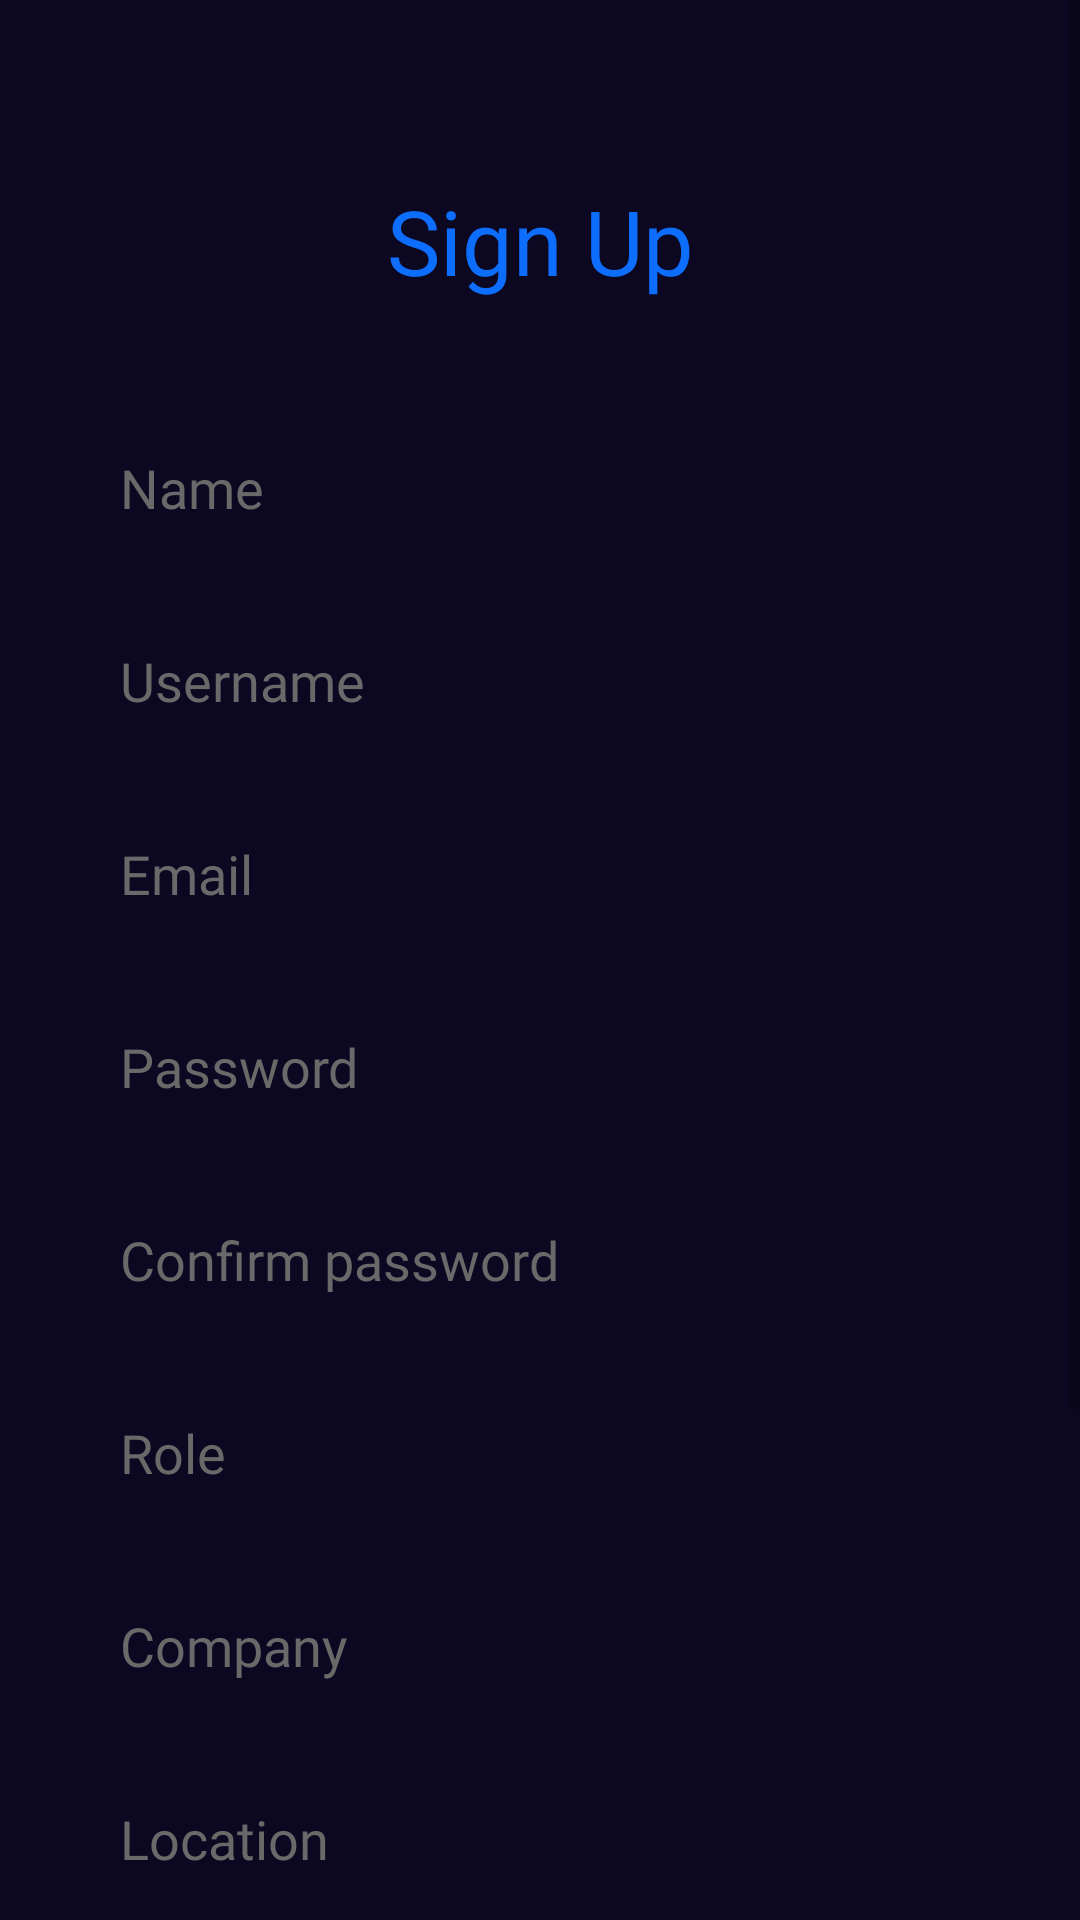

Android layout source for this screen:
<!-- AndroidManifest.xml: application theme Theme.ReconchainApp -->
<!-- res/layout/activity_signup.xml -->
<?xml version="1.0" encoding="utf-8"?>
<ScrollView xmlns:android="http://schemas.android.com/apk/res/android"
    xmlns:app="http://schemas.android.com/apk/res-auto"
    xmlns:tools="http://schemas.android.com/tools"
    android:layout_width="match_parent"
    android:layout_height="match_parent"
    android:background="@color/color1"
    tools:context=".user.signUp.signupActivity">

    <LinearLayout
        android:layout_marginTop="60dp"
        android:layout_width="match_parent"
        android:layout_height="wrap_content"
        android:layout_marginLeft="30dp"
        android:layout_marginRight="30dp"
        android:layout_centerVertical="true"
        android:orientation="vertical">

        <TextView
            android:layout_width="match_parent"
            android:layout_height="wrap_content"
            android:text="Sign Up"
            android:textColor="@color/color2"
            android:fontFamily="@font/poppins_bold"
            android:textAlignment="center"
            android:textSize="30dp"/>


        <EditText
            android:id="@+id/signup_et_name"
            android:layout_marginTop="40dp"
            android:textColorHint="@color/hint"

            android:layout_width="match_parent"
            android:layout_height="wrap_content"
            android:padding="10dp"
            android:hint="Name"
            android:background="@drawable/round_edittext"
            android:fontFamily="@font/poppins"
            android:textColor="@color/color1"
            />

        <EditText
            android:id="@+id/signup_et_username"
            android:textColorHint="@color/hint"
            android:layout_marginTop="20dp"
            android:layout_width="match_parent"
            android:layout_height="wrap_content"
            android:padding="10dp"
            android:hint="Username"
            android:background="@drawable/round_edittext"
            android:fontFamily="@font/poppins"
            android:textColor="@color/color1"/>


        <EditText
            android:id="@+id/signup_et_email"
            android:textColorHint="@color/hint"
            android:layout_marginTop="20dp"
            android:layout_width="match_parent"
            android:layout_height="wrap_content"
            android:padding="10dp"
            android:hint="Email"
            android:background="@drawable/round_edittext"
            android:fontFamily="@font/poppins"
            android:textColor="@color/color1"/>

        <EditText
            android:id="@+id/signup_et_password"
            android:textColorHint="@color/hint"
            android:layout_marginTop="20dp"
            android:layout_width="match_parent"
            android:layout_height="wrap_content"
            android:padding="10dp"
            android:inputType="textPassword"
            android:hint="Password"
            android:background="@drawable/round_edittext"
            android:fontFamily="@font/poppins"
            android:textColor="@color/color1"/>

        <EditText
            android:id="@+id/signup_et_confirmpass"
            android:layout_width="match_parent"
            android:layout_height="wrap_content"
            android:layout_marginTop="20dp"
            android:background="@drawable/round_edittext"
            android:fontFamily="@font/poppins"
            android:hint="Confirm password"
            android:inputType="textPassword"
            android:padding="10dp"
            android:textColor="@color/color1"
            android:textColorHint="@color/hint" />

        <EditText
            android:id="@+id/signup_et_role"
            android:layout_width="match_parent"
            android:layout_height="wrap_content"
            android:layout_marginTop="20dp"
            android:background="@drawable/round_edittext"
            android:drawableRight="@drawable/ic_baseline_arrow_forward_ios_24_black"
            android:editable="false"
            android:fontFamily="@font/poppins"
            android:hint="Role"
            android:padding="10dp"
            android:textColor="@color/color1"
            android:textColorHint="@color/hint" />

        <EditText

            android:id="@+id/signup_et_company"
            android:textColorHint="@color/hint"
            android:layout_marginTop="20dp"
            android:layout_width="match_parent"
            android:layout_height="wrap_content"
            android:padding="10dp"
            android:hint="Company"
            android:background="@drawable/round_edittext"
            android:fontFamily="@font/poppins"
            android:textColor="@color/color1"/>


        <EditText
            android:id="@+id/signup_et_location"
            android:layout_width="match_parent"
            android:layout_height="wrap_content"
            android:layout_marginTop="20dp"
            android:background="@drawable/round_edittext"
            android:editable="false"
            android:fontFamily="@font/poppins"
            android:hint="Location"
            android:padding="10dp"
            android:textColor="@color/color1"
            android:textColorHint="@color/hint" />

        <androidx.appcompat.widget.AppCompatButton
            android:id="@+id/signup_bt_signup"
            android:layout_width="match_parent"
            android:layout_height="wrap_content"
            android:background="@drawable/round_button"
            android:text="Sign Up"
            android:textAllCaps="false"
            android:textColor="@color/white"
            android:textSize="20dp"
            android:layout_marginTop="60dp"/>



        <RelativeLayout
            android:layout_width="match_parent"
            android:layout_height="wrap_content">

            <Button
                android:id="@+id/signup_bt_login"
                android:layout_width="wrap_content"
                android:layout_height="wrap_content"
                android:text="Log In"
                android:padding="0dp"
                android:layout_marginBottom="100dp"
                android:minHeight="0dp"
                android:minWidth="0dp"
                android:layout_marginTop="10dp"
                android:textAllCaps="false"
                android:textColor="@color/color2"
                android:fontFamily="@font/poppins_bold"
                android:background="?android:attr/selectableItemBackground"
                android:layout_centerHorizontal="true"/>
        </RelativeLayout>

    </LinearLayout>

</ScrollView>
<!-- resources referenced by this layout -->
<resources>
  <color name="color1">#0C0822</color>
  <color name="color2">#0D6EFD</color>
  <color name="hint">#696969</color>
  <color name="white">#FFFFFFFF</color>
  <!-- drawable round_button (drawable) -->
  <?xml version="1.0" encoding="utf-8"?>
  <shape xmlns:android="http://schemas.android.com/apk/res/android"
      android:shape="rectangle"
      android:padding="10dp">
  
      <solid android:color="@color/color2" />
      <corners
          android:bottomRightRadius="15dp"
          android:bottomLeftRadius="15dp"
          android:topLeftRadius="15dp"
          android:topRightRadius="15dp" />
  </shape>
  <style name="Theme.ReconchainApp" parent="Theme.MaterialComponents.Light.DarkActionBar">
          
          <item name="colorPrimary">@color/purple_500</item>
          <item name="colorPrimaryVariant">@color/purple_700</item>
          <item name="colorOnPrimary">@color/white</item>
          
          <item name="colorSecondary">@color/teal_200</item>
          <item name="colorSecondaryVariant">@color/teal_700</item>
          <item name="colorOnSecondary">@color/white</item>
          
          <item name="android:statusBarColor">?attr/colorPrimaryVariant</item>
          
      </style>
  <color name="purple_500">#FF6200EE</color>
  <color name="purple_700">#FF3700B3</color>
  <color name="teal_200">#FF03DAC5</color>
  <color name="teal_700">#FF018786</color>
</resources>
